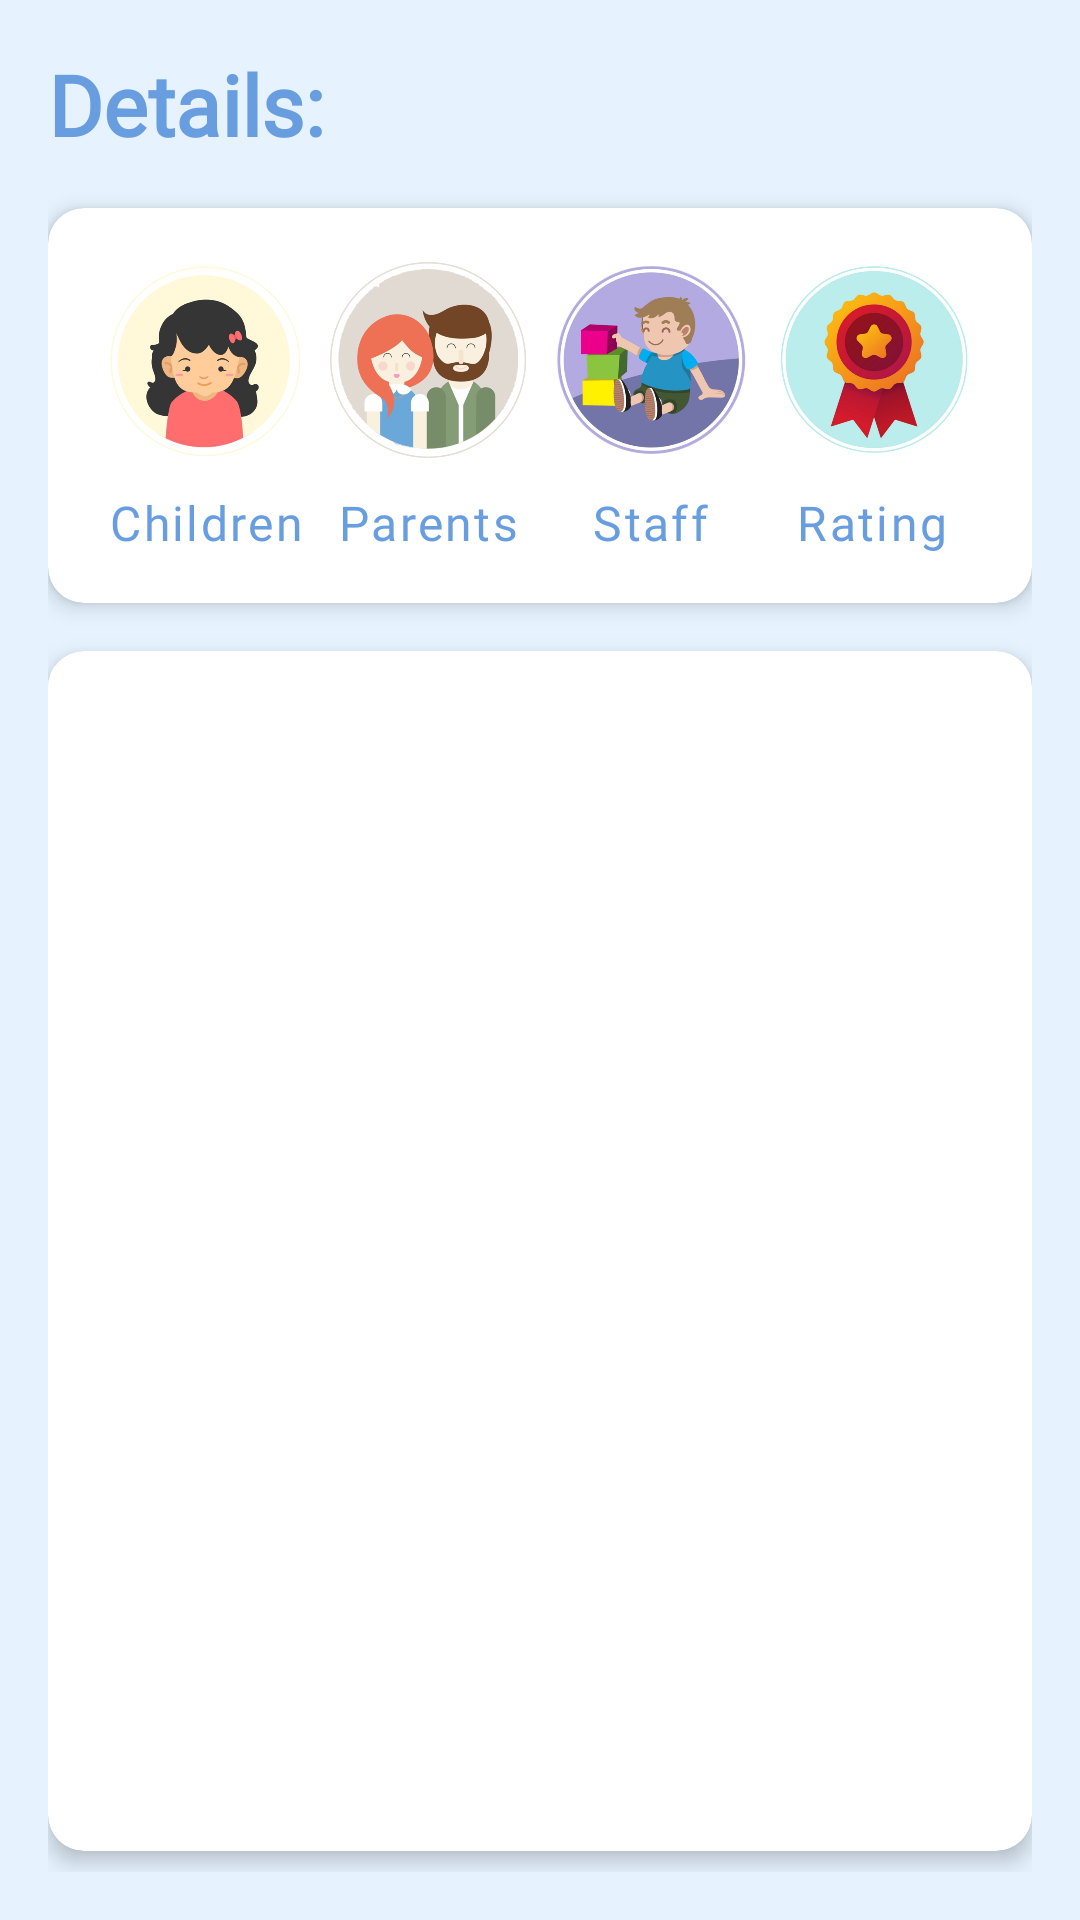

Layout XML and referenced resources for this Android screen:
<!-- AndroidManifest.xml: application theme Theme.Keepy -->
<!-- res/layout/fragment_details.xml -->
<?xml version="1.0" encoding="utf-8"?>
<androidx.constraintlayout.widget.ConstraintLayout
    xmlns:android="http://schemas.android.com/apk/res/android"
    xmlns:app="http://schemas.android.com/apk/res-auto"
    xmlns:tools="http://schemas.android.com/tools"
    android:layout_width="match_parent"
    android:layout_height="match_parent"
    android:padding="16dp"
    android:background="@color/background_color"
    tools:context=".app.activity.kindergartenScreens.DetailsFragment">

    
    <TextView
        android:id="@+id/tvTitleDetails"
        android:layout_width="wrap_content"
        android:layout_height="wrap_content"
        android:fontFamily="@font/chewy"
        android:text="Details:"
        android:textColor="@color/myColor"
        android:textSize="28sp"
        android:textStyle="bold"
        app:layout_constraintStart_toStartOf="parent"
        app:layout_constraintTop_toTopOf="parent" />

    
    <androidx.cardview.widget.CardView
        android:id="@+id/cardIcons"
        android:layout_width="match_parent"
        android:layout_height="wrap_content"
        android:layout_marginTop="16dp"
        app:cardCornerRadius="12dp"
        app:cardElevation="4dp"
        app:layout_constraintTop_toBottomOf="@id/tvTitleDetails"
        app:layout_constraintStart_toStartOf="parent"
        app:layout_constraintEnd_toEndOf="parent">

        <LinearLayout
            android:id="@+id/iconsRow"
            android:layout_width="match_parent"
            android:layout_height="wrap_content"
            android:orientation="horizontal"
            android:padding="16dp"
            android:weightSum="4"
            android:baselineAligned="true">

            
            <LinearLayout
                android:layout_width="0dp"
                android:layout_height="wrap_content"
                android:layout_weight="1"
                android:gravity="center"
                android:orientation="vertical">

                <ImageView
                    android:id="@+id/iconKidsDetails"
                    android:layout_width="70dp"
                    android:layout_height="70dp"
                    android:src="@drawable/f" />

                <TextView
                    android:layout_width="wrap_content"
                    android:layout_height="wrap_content"
                    android:layout_marginTop="8dp"
                    android:text="Children"
                    android:textColor="@color/myColor"
                    android:fontFamily="@font/chewy"
                    android:letterSpacing="0.05"
                    android:textSize="16sp" />
            </LinearLayout>

            
            <LinearLayout
                android:layout_width="0dp"
                android:layout_height="wrap_content"
                android:layout_weight="1"
                android:gravity="center"
                android:orientation="vertical">

                <ImageView
                    android:id="@+id/iconParentsDetails"
                    android:layout_width="70dp"
                    android:layout_height="70dp"
                    android:src="@drawable/parents" />

                <TextView
                    android:layout_width="wrap_content"
                    android:layout_height="wrap_content"
                    android:layout_marginTop="8dp"
                    android:text="Parents"
                    android:textColor="@color/myColor"
                    android:fontFamily="@font/chewy"
                    android:letterSpacing="0.05"
                    android:textSize="16sp" />
            </LinearLayout>

            
            <LinearLayout
                android:layout_width="0dp"
                android:layout_height="wrap_content"
                android:layout_weight="1"
                android:gravity="center"
                android:orientation="vertical">

                <ImageView
                    android:id="@+id/iconKindergartenDetails"
                    android:layout_width="70dp"
                    android:layout_height="70dp"
                    android:src="@drawable/kindergarten10" />

                <TextView
                    android:layout_width="wrap_content"
                    android:layout_height="wrap_content"
                    android:layout_marginTop="8dp"
                    android:text="Staff"
                    android:textColor="@color/myColor"
                    android:fontFamily="@font/chewy"
                    android:letterSpacing="0.05"
                    android:textSize="16sp" />
            </LinearLayout>

            
            <LinearLayout
                android:layout_width="0dp"
                android:layout_height="wrap_content"
                android:layout_weight="1"
                android:gravity="center"
                android:orientation="vertical">

                <ImageView
                    android:id="@+id/iconAdditionalDetails"
                    android:layout_width="70dp"
                    android:layout_height="70dp"
                    android:src="@drawable/stars" />

                <TextView
                    android:layout_width="wrap_content"
                    android:layout_height="wrap_content"
                    android:layout_marginTop="8dp"
                    android:text="Rating"
                    android:textColor="@color/myColor"
                    android:fontFamily="@font/chewy"
                    android:letterSpacing="0.05"
                    android:textSize="16sp" />
            </LinearLayout>

        </LinearLayout>
    </androidx.cardview.widget.CardView>

    
    <androidx.cardview.widget.CardView
        android:id="@+id/cardTable"
        android:layout_width="match_parent"
        android:layout_height="400dp"
        android:layout_marginTop="16dp"
        app:cardCornerRadius="12dp"
        app:cardElevation="4dp"
        app:layout_constraintTop_toBottomOf="@id/cardIcons"
        app:layout_constraintStart_toStartOf="parent"
        app:layout_constraintEnd_toEndOf="parent">

        <ScrollView
            android:layout_width="match_parent"
            android:layout_height="wrap_content"
            android:importantForAccessibility="no">

            <HorizontalScrollView
                android:layout_width="match_parent"
                android:layout_height="wrap_content"
                android:contentDescription="@null"
                android:importantForAccessibility="no">

                <TableLayout
                    android:id="@+id/tableLayoutDetails"
                    android:layout_width="match_parent"
                    android:layout_height="wrap_content"
                    android:layout_marginTop="5dp"
                    android:background="@color/white"
                    android:padding="8dp"
                    android:stretchColumns="1">
                    
                </TableLayout>

            </HorizontalScrollView>
        </ScrollView>
    </androidx.cardview.widget.CardView>

    
    <androidx.cardview.widget.CardView
        android:id="@+id/cardRating"
        android:layout_width="match_parent"
        android:layout_height="400dp"
        android:layout_marginTop="8dp"
        android:visibility="gone"
        app:cardCornerRadius="12dp"
        app:cardElevation="4dp"
        app:layout_constraintTop_toBottomOf="@id/cardIcons"
        app:layout_constraintStart_toStartOf="parent"
        app:layout_constraintEnd_toEndOf="parent">

        <LinearLayout
            android:layout_width="match_parent"
            android:layout_height="match_parent"
            android:orientation="vertical"
            android:gravity="center">

            
            <TextView
                android:id="@+id/ratingTitleDetails"
                android:layout_width="wrap_content"
                android:layout_height="wrap_content"
                android:fontFamily="@font/chewy"
                android:text="This is the weekly positive reinforcement rating for the kindergarten:"
                android:textColor="@color/myColor"
                android:textSize="24sp"
                android:textStyle="bold"
                android:layout_gravity="center_horizontal"
                android:padding="8dp"
                app:layout_constraintStart_toStartOf="parent"
                app:layout_constraintTop_toTopOf="parent" />

            
            <RatingBar
                android:id="@+id/ratingBar"
                android:layout_width="wrap_content"
                android:layout_height="wrap_content"
                android:numStars="5"
                android:stepSize="1"
                android:isIndicator="true"
                app:layout_constraintTop_toBottomOf="@id/tvTitleDetails"
                app:layout_constraintStart_toStartOf="parent"
                app:layout_constraintEnd_toEndOf="parent"
                app:layout_constraintBottom_toTopOf="@id/ratingDescription"/>

            
            <TextView
                android:id="@+id/ratingDescription"
                android:layout_width="match_parent"
                android:layout_height="wrap_content"
                android:layout_marginTop="16dp"
                android:layout_marginStart="16dp"
                android:layout_marginEnd="16dp"
                android:textColor="@color/myColor"
                android:textSize="16sp"
                android:fontFamily="@font/chewy"
                app:layout_constraintTop_toBottomOf="@id/ratingBar"
                app:layout_constraintStart_toStartOf="parent"
                app:layout_constraintEnd_toEndOf="parent"
                app:layout_constraintBottom_toBottomOf="parent"/>

        </LinearLayout>
    </androidx.cardview.widget.CardView>

</androidx.constraintlayout.widget.ConstraintLayout>
<!-- resources referenced by this layout -->
<resources>
  <color name="background_color">#E6F3FF</color>
  <color name="myColor">#689DDF</color>
  <color name="white">#FFFFFFFF</color>
  <!-- drawable f: png bitmap (drawable, 102941 bytes) -->
  <!-- drawable kindergarten10: png bitmap (drawable, 148849 bytes) -->
  <!-- drawable parents: png bitmap (drawable, 104625 bytes) -->
  <!-- drawable stars: png bitmap (drawable, 243539 bytes) -->
  <style name="Theme.Keepy" parent="Theme.MaterialComponents.DayNight.DarkActionBar">
          
          <item name="colorPrimary">#689DDF</item>
          <item name="colorPrimaryVariant">#689DDF</item>
          <item name="colorOnPrimary">@color/white</item>
          
          <item name="colorSecondary">@color/teal_200</item>
          <item name="colorSecondaryVariant">@color/teal_700</item>
          <item name="colorOnSecondary">@color/black</item>
          
          <item name="android:statusBarColor">?attr/colorPrimaryVariant</item>
          
      </style>
  <color name="teal_200">#689DDF</color>
  <color name="teal_700">#689DDF</color>
  <color name="black">#FF000000</color>
</resources>
